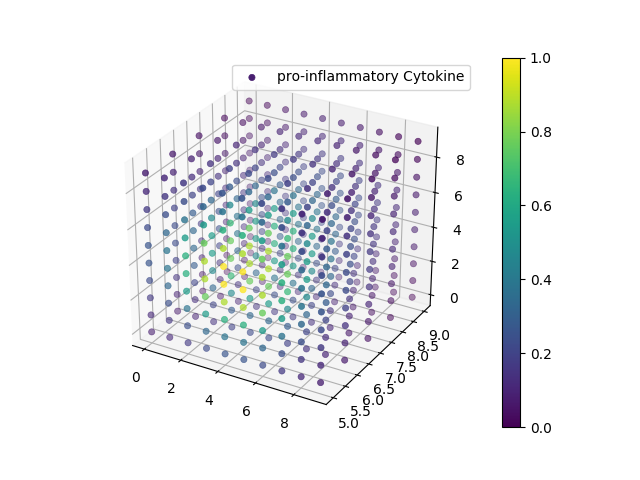

The table this chart was drawn from, first rows:
0, 0, 0, 1.005743E+00
0, 0, 1, 1.011559E+00
0, 0, 2, 1.021156E+00
0, 0, 3, 1.030945E+00
0, 0, 4, 1.037029E+00
0, 0, 5, 1.037029E+00
0, 0, 6, 1.030945E+00
0, 0, 7, 1.021157E+00
0, 0, 8, 1.011560E+00
0, 0, 9, 1.005743E+00
0, 1, 0, 1.011558E+00
0, 1, 1, 1.018436E+00
0, 1, 2, 1.029895E+00
0, 1, 3, 1.041702E+00
0, 1, 4, 1.049018E+00
0, 1, 5, 1.049018E+00
0, 1, 6, 1.041702E+00
0, 1, 7, 1.029896E+00
0, 1, 8, 1.018436E+00
0, 1, 9, 1.011559E+00
0, 2, 0, 1.021153E+00
0, 2, 1, 1.029893E+00
0, 2, 2, 1.044688E+00
0, 2, 3, 1.060189E+00
0, 2, 4, 1.069714E+00
0, 2, 5, 1.069714E+00
0, 2, 6, 1.060189E+00
0, 2, 7, 1.044688E+00
0, 2, 8, 1.029893E+00
0, 2, 9, 1.021154E+00
0, 3, 0, 1.030940E+00
0, 3, 1, 1.041697E+00
0, 3, 2, 1.060184E+00
0, 3, 3, 1.079894E+00
0, 3, 4, 1.091852E+00
0, 3, 5, 1.091852E+00
0, 3, 6, 1.079895E+00
0, 3, 7, 1.060185E+00
0, 3, 8, 1.041697E+00
0, 3, 9, 1.030940E+00
0, 4, 0, 1.037022E+00
0, 4, 1, 1.049010E+00
0, 4, 2, 1.069706E+00
0, 4, 3, 1.091847E+00
0, 4, 4, 1.105243E+00
0, 4, 5, 1.105243E+00
0, 4, 6, 1.091847E+00
0, 4, 7, 1.069706E+00
0, 4, 8, 1.049011E+00
0, 4, 9, 1.037022E+00
0, 5, 0, 1.037022E+00
0, 5, 1, 1.049010E+00
0, 5, 2, 1.069706E+00
0, 5, 3, 1.091847E+00
0, 5, 4, 1.105243E+00
0, 5, 5, 1.105243E+00
0, 5, 6, 1.091847E+00
0, 5, 7, 1.069706E+00
0, 5, 8, 1.049011E+00
0, 5, 9, 1.037022E+00
0, 6, 0, 1.030940E+00
... 939 more rows
